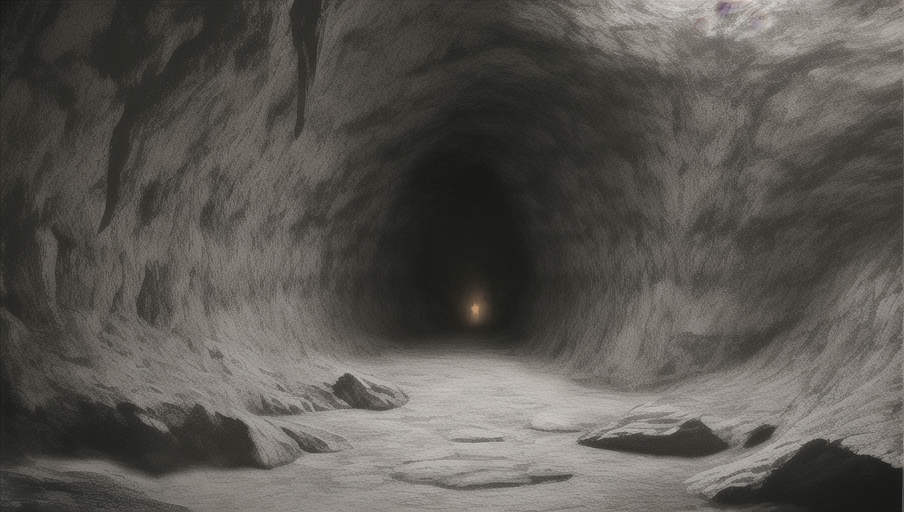
Generation parameters embedded in this image by AUTOMATIC1111 Stable Diffusion web UI or a fork of it (Forge, ...) (PNG 'parameters' text chunk):
rocky cave, dark cave
Steps: 20, Sampler: Euler a, CFG scale: 7, Seed: 3289885144, Size: 910x512, Model hash: c4ff51422a